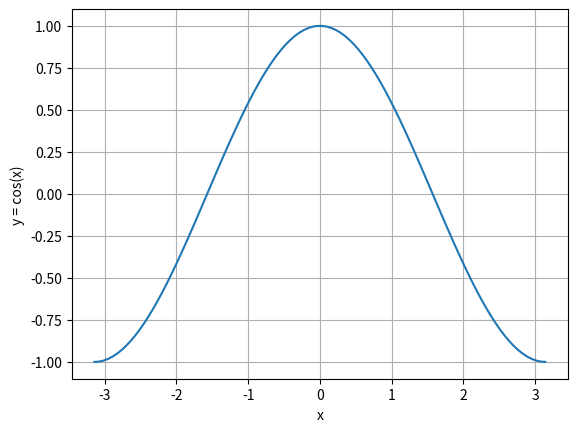

Reproduce this figure in Python.
import matplotlib.pyplot as plt
import numpy as np

x = np.linspace(-np.pi,np.pi,100)
y = np.cos(x)

plt.plot(x,y)
plt.xlabel('x')
plt.ylabel('y = cos(x)')
plt.grid()
plt.savefig('grafica.png')